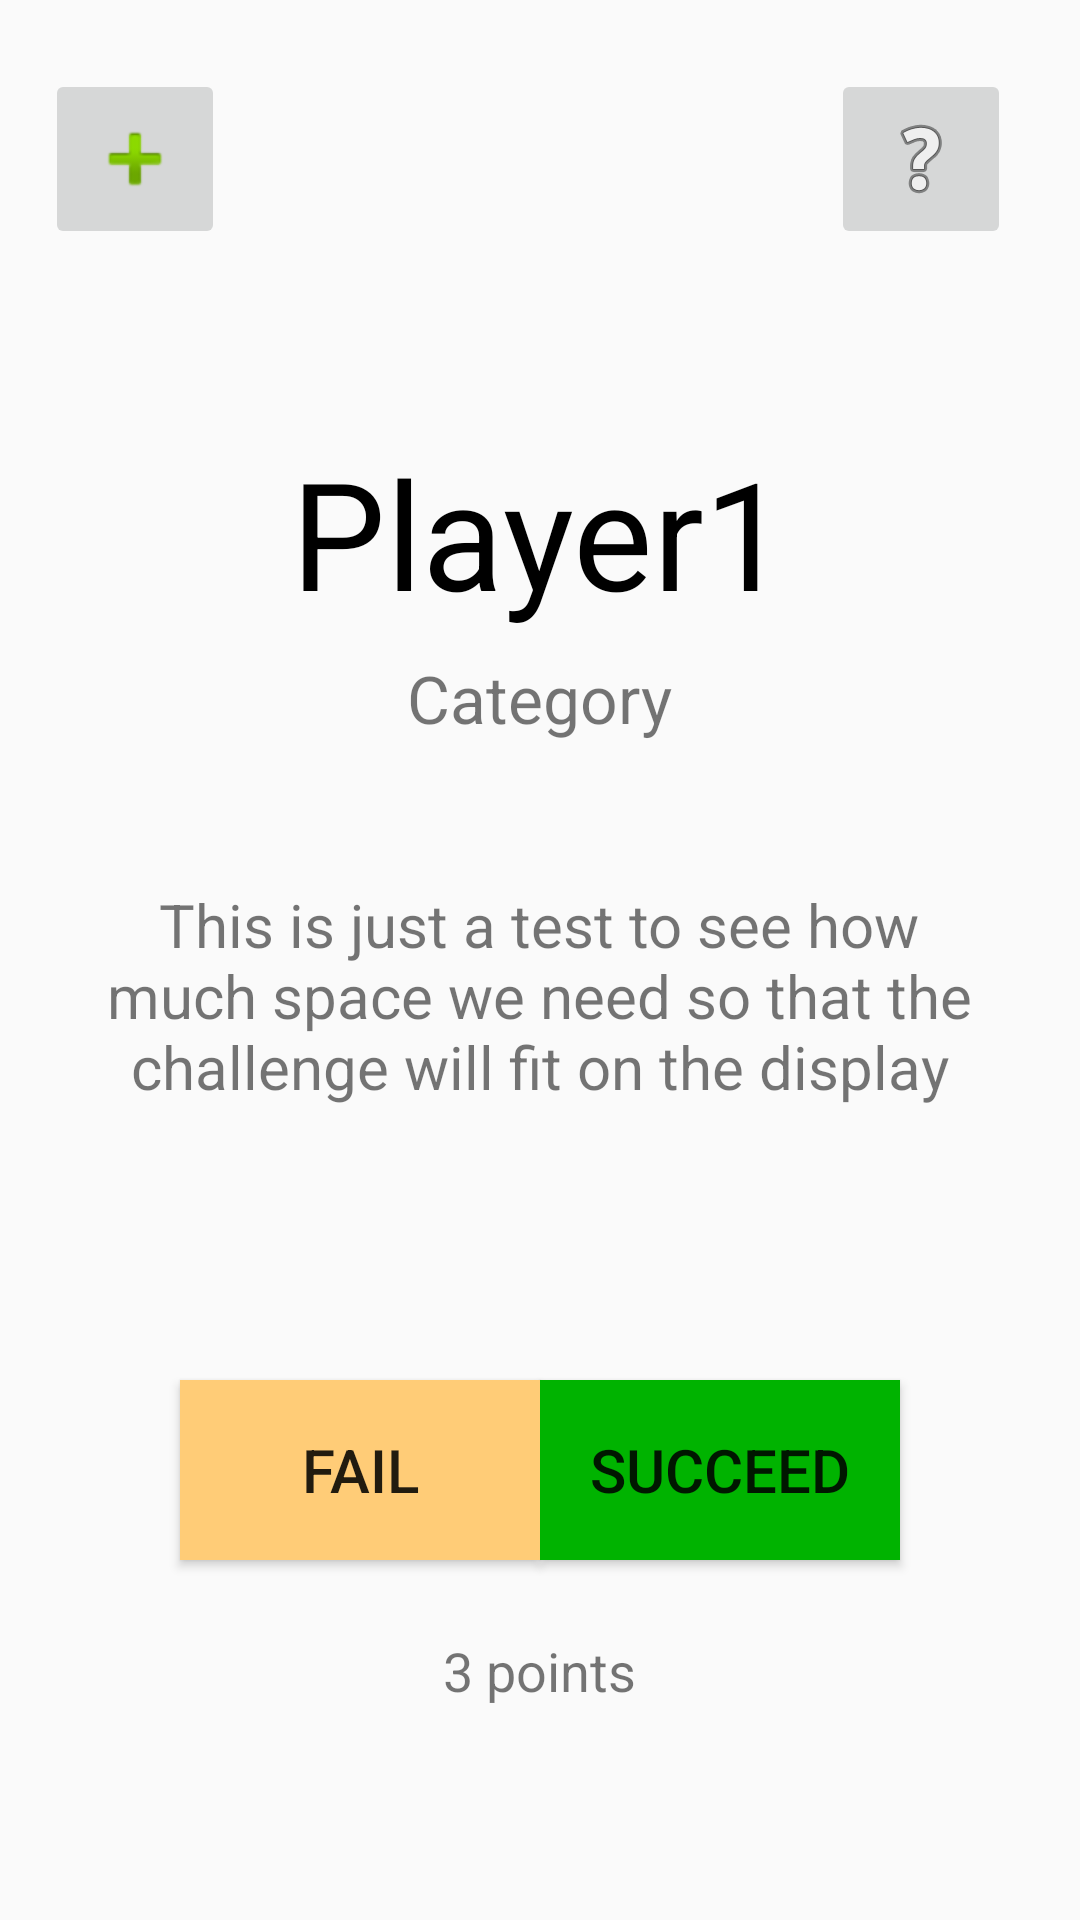

The Android layout XML behind this screen, and the referenced resources:
<!-- AndroidManifest.xml: application theme Theme.AppCompat.Light.NoActionBar -->
<!-- res/layout/activity_challenge_with_point.xml -->
<?xml version="1.0" encoding="utf-8"?>
<android.support.constraint.ConstraintLayout xmlns:android="http://schemas.android.com/apk/res/android"
    xmlns:app="http://schemas.android.com/apk/res-auto"
    xmlns:tools="http://schemas.android.com/tools"
    android:layout_width="match_parent"
    android:layout_height="match_parent"
    tools:context=".ChallengeWithPointActivity">

    <RelativeLayout
        android:id="@+id/relativeLayout"
        android:layout_width="0dp"
        android:layout_height="0dp"
        app:layout_constraintBottom_toBottomOf="parent"
        app:layout_constraintEnd_toEndOf="parent"
        app:layout_constraintHorizontal_bias="0.0"
        app:layout_constraintStart_toStartOf="parent"
        app:layout_constraintTop_toTopOf="parent"
        app:layout_constraintVertical_bias="0.0">

        <TextView
            android:id="@+id/playerOfchallenge"
            android:layout_width="wrap_content"
            android:layout_height="wrap_content"
            android:layout_alignParentTop="true"
            android:layout_centerHorizontal="true"
            android:layout_marginTop="144dp"
            android:text="Player1"
            android:textColor="#000000"
            android:textSize="50sp" />

        <Button
            android:id="@+id/failButton"
            android:layout_width="120dp"
            android:layout_height="60dp"
            android:layout_alignParentBottom="true"
            android:layout_alignParentStart="true"
            android:layout_alignParentLeft="true"
            android:layout_marginLeft="60dp"
            android:layout_marginBottom="120dp"
            android:layout_marginStart="60dp"
            android:background="#ffcc77"
            android:onClick="failChallenge"
            android:text="Fail"
            android:textSize="20sp" />

        <Button
            android:id="@+id/succeedButton"
            android:layout_width="120dp"
            android:layout_height="60dp"
            android:layout_alignParentEnd="true"
            android:layout_alignParentRight="true"
            android:layout_marginRight="60dp"
            android:layout_alignTop="@+id/failButton"
            android:layout_marginEnd="60dp"
            android:onClick="succeededChallenge"
            android:background="#00b300"
            android:text="Succeed"
            android:textSize="20sp" />


        <TextView
            android:id="@+id/challengeText"
            android:layout_width="319dp"
            android:layout_height="112dp"
            android:layout_alignParentBottom="true"
            android:layout_centerHorizontal="true"
            android:gravity="center"
            android:layout_marginBottom="252dp"
            android:text="This is just a test to see how much space we need so that the challenge will fit on the display"
            android:textSize="20sp" />

        <ImageButton
            android:id="@+id/challengeInstructionButton"
            android:layout_width="60dp"
            android:layout_height="60dp"
            android:layout_alignParentEnd="true"
            android:layout_alignParentRight="true"
            android:layout_alignParentTop="true"
            android:layout_marginEnd="23dp"
            android:layout_marginRight="23dp"
            android:layout_marginTop="23dp"
            android:onClick="challengeInstructionPage"
            app:srcCompat="@android:drawable/ic_menu_help" />

        <ImageButton
            android:id="@+id/optionsDuringGameButton"
            android:layout_width="60dp"
            android:layout_height="60dp"
            android:layout_alignParentStart="true"
            android:layout_alignParentLeft="true"
            android:layout_marginStart="15dp"
            android:layout_marginTop="23dp"
            android:layout_marginLeft="23dp"
            android:onClick="optionsDuringGamePage"
            app:srcCompat="@android:drawable/ic_input_add" />

        <TextView
            android:id="@+id/challengeCategory"
            android:layout_width="wrap_content"
            android:layout_height="wrap_content"
            android:layout_alignParentTop="true"
            android:layout_centerHorizontal="true"
            android:layout_marginTop="218dp"
            android:text="Category"
            android:textSize="22sp" />

        <TextView
            android:id="@+id/challengePoints"
            android:layout_width="wrap_content"
            android:layout_height="wrap_content"
            android:layout_alignParentBottom="true"
            android:layout_centerHorizontal="true"
            android:layout_marginBottom="71dp"
            android:text="3 points"
            android:textSize="18sp" />

    </RelativeLayout>
</android.support.constraint.ConstraintLayout>
<!-- resources referenced by this layout -->
<resources>

</resources>
